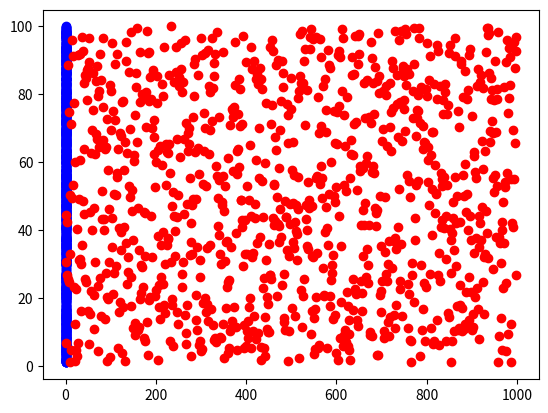

This chart was generated by the following Python code:
# -*- coding: utf-8 -*-
"""
Created on Thu Nov 29 18:32:37 2018

[redacted]
"""

import matplotlib.pyplot as plt
import numpy as np
A = np.random.uniform(100,size=(1,1000))
B = np.random.uniform(100,size=(1000,))
plt.plot(A,'bo')
plt.plot(B,'ro')
